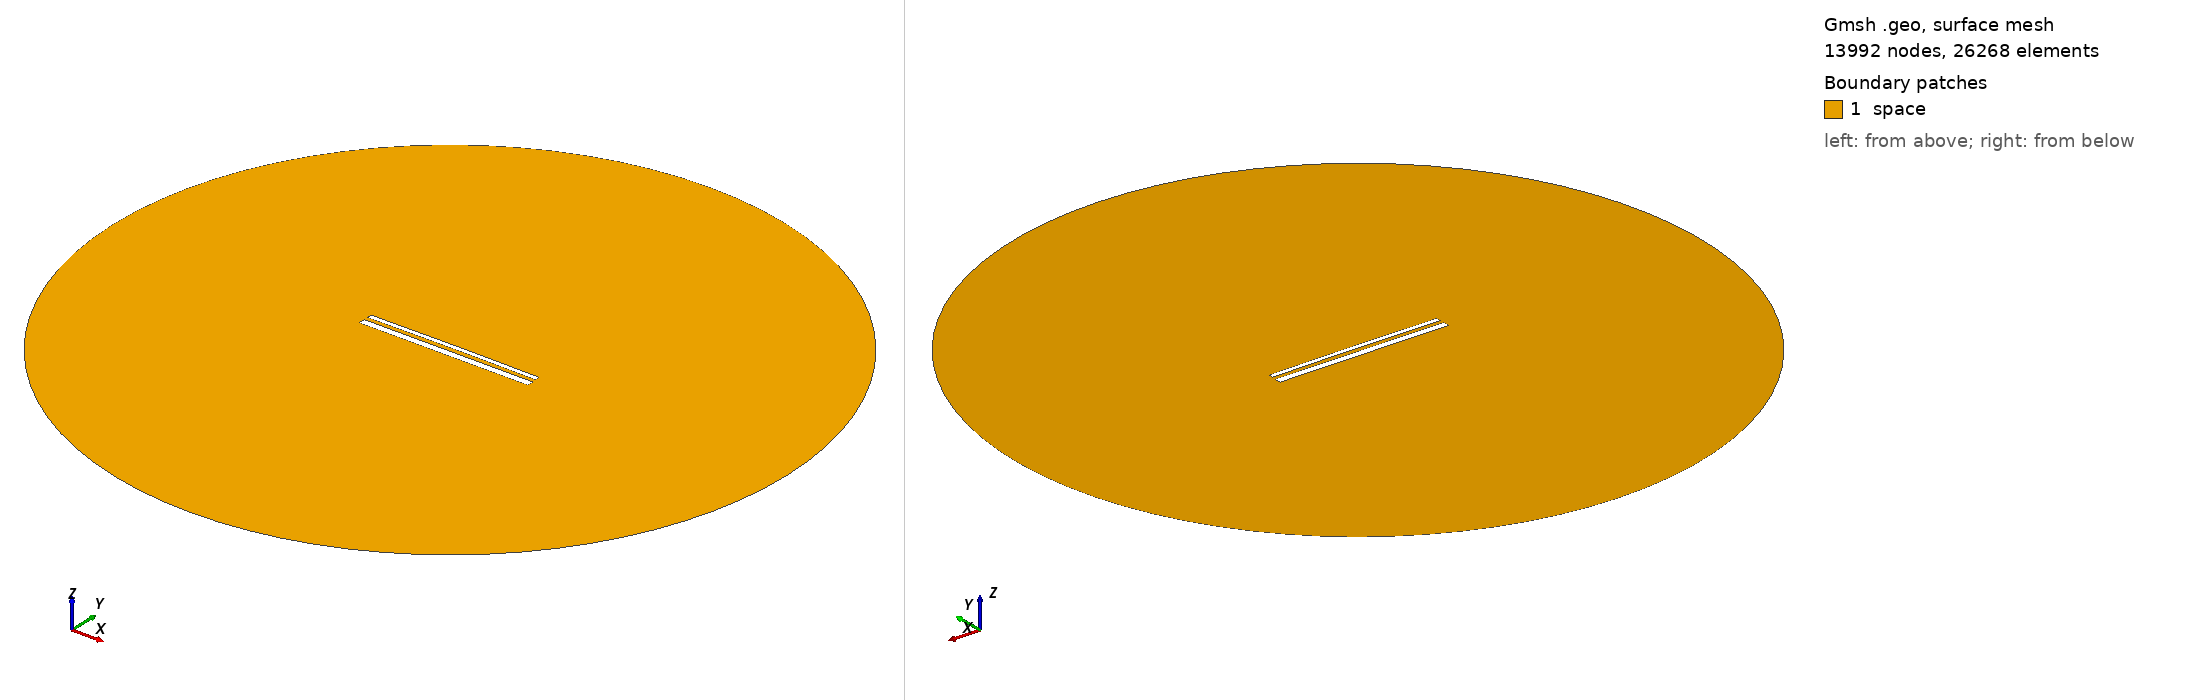

Gmsh geometry script, surface-meshed: 13992 nodes, 26268 surface elements. Boundary patches (legend numbers): 1 space. Left view from above one corner, right view from below the opposite corner. Legend entries are the model's physical surfaces. The drawing asked Gmsh for element sizes between 1% and 20% of the model's largest extent; the script's own settings can give other sizes.

=== 14238.geo (drawn) ===
//---------------------------------------
// Geometry kernel
//---------------------------------------

SetFactory("OpenCASCADE");



//---------------------------------------
// Parameters of the geometry
//---------------------------------------

// Overetch of the upper plate
overetch = 0.5;

// Distance between the plates
distance = 2.0;

// Discretization over the x axis (for the deformation)
nx = 50; 

// Length of the plate
L = 100 - overetch; 

// Number of modes
n = 4; 

// 1st mode coefficient
coeff(1) = 0.07499999999999998;
beta(1) = 0.596864 * 3.1415926535 / L;

// 2nd mode coefficient
coeff(2) = 0.15;
beta(2) = 1.49418 * 3.1415926535 / L;

// 3rd mode coefficient
coeff(3) = 0.0;
beta(3) = 2.50025 * 3.1415926535 / L;

// 4th mode coefficient
coeff(4) = 0.0;
beta(4) = 3.49999 * 3.1415926535 / L;



//---------------------------------------
// Upper plate (deformed rectangle)
//---------------------------------------

// Coordiantes of the upper plate
xmin = -50;
xmax = 50 - overetch;

// Height of the upper plate
yheight = 4 - 2 * overetch;

// Indexes of the points
UpperID[] = {};
LowerID[] = {};
LeftID[] = {};
RightID[] = {};

// Point index
p = 1;

// Horizontal edges
For i In {1:nx}
    x = xmin + (i-1)*(xmax - xmin)/(nx-1);

    y_bottom = distance / 2 + overetch;
    For j In {1:n}
        C = (Cosh(beta(j)*L) + Cos(beta(j)*L)) / (Sinh(beta(j)*L) + Sin(beta(j)*L));
        y_bottom  = y_bottom + coeff(j) * (Cosh(beta(j)*(x+50)) - Cos(beta(j)*(x+50)) - C * (Sinh(beta(j)*(x+50)) - Sin(beta(j)*(x+50))));
    EndFor

    y_top = y_bottom + yheight;

    Point(p) = {x, y_top, 0, 1.0};
    UpperID[i] = p;
    p = p + 1;

    Point(p) = {x, y_bottom, 0, 1.0};
    LowerID[i] = p;
    p = p + 1;
EndFor

// Create point lists
UpperPts[] = {}; LowerPts[] = {};
For i In {1:nx}
  UpperPts[] += {UpperID[i]};
  LowerPts[] += {LowerID[i]};
EndFor

// Build splines
Spline(1) = {UpperPts[]};
Spline(2) = {LowerPts[]};
Line(3) = {LowerPts[nx-1], UpperPts[nx-1]};
Line(4) = {LowerPts[0], UpperPts[0]};

// Build the plane surface
Curve Loop(1) = {2, 3, -1, -4};
Plane Surface(1) = {1};



//---------------------------------------
// Lower plate (rectangle)
//---------------------------------------

// Vertices
Point(1001) = {-50, -1, 0, 1.0};
Point(1002) = { 50, -1, 0, 1.0};
Point(1003) = { 50,  -5, 0, 1.0};
Point(1004) = {-50,  -5, 0, 1.0};

// Edges
Line(5) = {1001, 1002};
Line(6) = {1002, 1003};
Line(7) = {1003, 1004};
Line(8) = {1004, 1001};

// Plane surface
Line Loop(2) = {5, 6, 7, 8};
Plane Surface(2) = {2}; 



//---------------------------------------
// Outer (fictious) boundary
//---------------------------------------

// Points
Point(1005) = {0, 0, 0};       // Center
Point(1006) = {200, 0, 0};     // Start point
Point(1007) = {0, 200, 0};     // 90 degrees
Point(1008) = {-200, 0, 0};    // 180 degrees
Point(1009) = {0, -200, 0};    // 270 degrees

// Circle arcs (each needs start, center, end)
Circle(9) = {1006, 1005, 1007};
Circle(10) = {1007, 1005, 1008};
Circle(11) = {1008, 1005, 1009};
Circle(12) = {1009, 1005, 1006};

// Plane surface for the entire domain
Curve Loop(3) = {9, 10, 11, 12};
Surface(3) = {3};

// Subtract the plates from the whole domain to obtain the actual domain where we want to solve the equations
BooleanDifference{ Surface{3}; Delete; }{ Surface{1}; Surface{2}; Delete; }




//---------------------------------------
// Transfinite Lines/Curves
//---------------------------------------

// Set the number of points on the boundaries
r = 7;

// Plates
Transfinite Curve {1, 2} = 50*r Using Progression 1;
Transfinite Curve {3, 4} = 2*r Using Progression 1;
Transfinite Line {5, 7} = 50*r Using Progression 1;
Transfinite Line {6, 8} = 2*r Using Progression 1;

// Outer boundary
Transfinite Line {9, 10, 11, 12} = 20 Using Progression 1;



//---------------------------------------
// Physical groups
//---------------------------------------                

// Physical curves (boundaries)
Physical Line("force_segment", 10) = {2};
Physical Line("upper_plate", 11) = {1, 3, 4};
Physical Line("lower_plate", 12) = {5, 6, 7, 8};
Physical Line("boundary", 20) = {9, 10, 11, 12};

// Physical Surfaces
Physical Surface("space", 30) = {3};



//---------------------------------------
// 6. Generate the Mesh
//---------------------------------------

// 2D mesh generation
Mesh 2;
